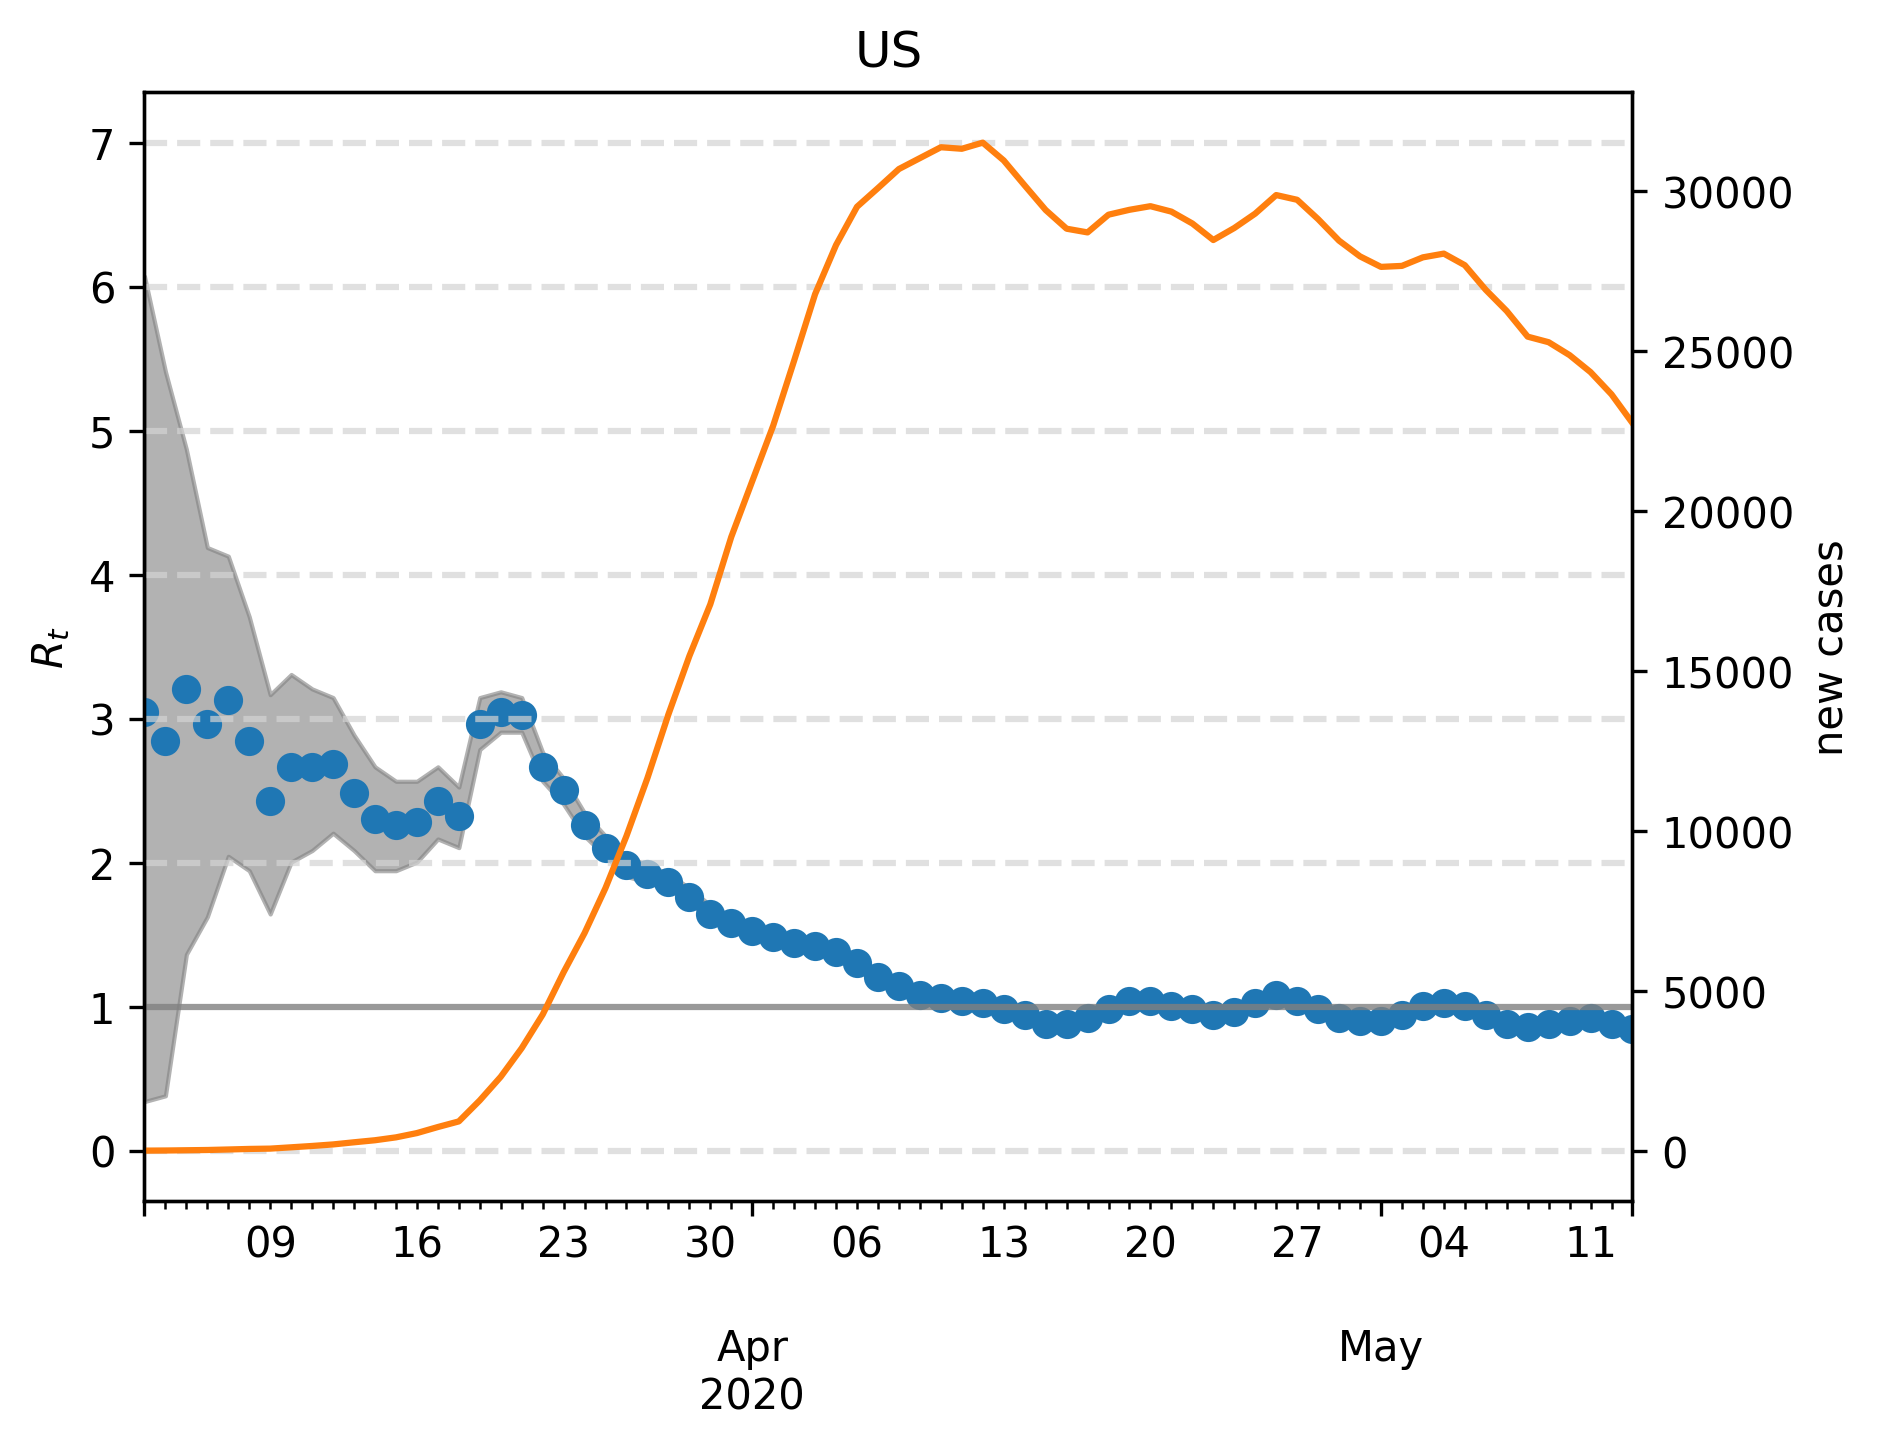

The data file committed next to this chart (first rows):
, median, lower, upper, cases, one, hl0.0, hl2.0, hl3.0, hl4.0, hl5.0, hl6.0, hl7.0
2020-03-03, 3.046, 0.3407, 6.072, 9.0, 1, 0.0, 2.0, 3.0, 4.0, 5.0, 6.0, 7.0
2020-03-04, 2.846, 0.3808, 5.411, 13.0, 1, 0.0, 2.0, 3.0, 4.0, 5.0, 6.0, 7.0
2020-03-05, 3.206, 1.363, 4.87, 21.0, 1, 0.0, 2.0, 3.0, 4.0, 5.0, 6.0, 7.0
2020-03-06, 2.966, 1.623, 4.188, 29.0, 1, 0.0, 2.0, 3.0, 4.0, 5.0, 6.0, 7.0
2020-03-07, 3.126, 2.044, 4.128, 45.0, 1, 0.0, 2.0, 3.0, 4.0, 5.0, 6.0, 7.0
2020-03-08, 2.846, 1.944, 3.707, 62.0, 1, 0.0, 2.0, 3.0, 4.0, 5.0, 6.0, 7.0
2020-03-09, 2.425, 1.643, 3.166, 72.0, 1, 0.0, 2.0, 3.0, 4.0, 5.0, 6.0, 7.0
2020-03-10, 2.665, 2.004, 3.307, 113.0, 1, 0.0, 2.0, 3.0, 4.0, 5.0, 6.0, 7.0
2020-03-11, 2.665, 2.084, 3.206, 155.0, 1, 0.0, 2.0, 3.0, 4.0, 5.0, 6.0, 7.0
2020-03-12, 2.685, 2.204, 3.146, 203.0, 1, 0.0, 2.0, 3.0, 4.0, 5.0, 6.0, 7.0
2020-03-13, 2.485, 2.084, 2.886, 270.0, 1, 0.0, 2.0, 3.0, 4.0, 5.0, 6.0, 7.0
2020-03-14, 2.305, 1.944, 2.665, 334.0, 1, 0.0, 2.0, 3.0, 4.0, 5.0, 6.0, 7.0
2020-03-15, 2.265, 1.944, 2.565, 424.0, 1, 0.0, 2.0, 3.0, 4.0, 5.0, 6.0, 7.0
2020-03-16, 2.285, 2.004, 2.565, 558.0, 1, 0.0, 2.0, 3.0, 4.0, 5.0, 6.0, 7.0
2020-03-17, 2.425, 2.164, 2.665, 747.0, 1, 0.0, 2.0, 3.0, 4.0, 5.0, 6.0, 7.0
2020-03-18, 2.325, 2.104, 2.525, 923.0, 1, 0.0, 2.0, 3.0, 4.0, 5.0, 6.0, 7.0
2020-03-19, 2.966, 2.786, 3.146, 1580, 1, 0.0, 2.0, 3.0, 4.0, 5.0, 6.0, 7.0
2020-03-20, 3.046, 2.906, 3.186, 2318, 1, 0.0, 2.0, 3.0, 4.0, 5.0, 6.0, 7.0
2020-03-21, 3.026, 2.906, 3.146, 3213, 1, 0.0, 2.0, 3.0, 4.0, 5.0, 6.0, 7.0
2020-03-22, 2.665, 2.565, 2.766, 4262, 1, 0.0, 2.0, 3.0, 4.0, 5.0, 6.0, 7.0
2020-03-23, 2.505, 2.405, 2.585, 5587, 1, 0.0, 2.0, 3.0, 4.0, 5.0, 6.0, 7.0
2020-03-24, 2.265, 2.184, 2.345, 6813, 1, 0.0, 2.0, 3.0, 4.0, 5.0, 6.0, 7.0
2020-03-25, 2.104, 2.044, 2.184, 8223, 1, 0.0, 2.0, 3.0, 4.0, 5.0, 6.0, 7.0
2020-03-26, 1.984, 1.904, 2.044, 9848, 1, 0.0, 2.0, 3.0, 4.0, 5.0, 6.0, 7.0
2020-03-27, 1.924, 1.864, 1.984, 11659, 1, 0.0, 2.0, 3.0, 4.0, 5.0, 6.0, 7.0
2020-03-28, 1.864, 1.824, 1.924, 13648, 1, 0.0, 2.0, 3.0, 4.0, 5.0, 6.0, 7.0
2020-03-29, 1.764, 1.723, 1.824, 15472, 1, 0.0, 2.0, 3.0, 4.0, 5.0, 6.0, 7.0
2020-03-30, 1.643, 1.603, 1.703, 17093, 1, 0.0, 2.0, 3.0, 4.0, 5.0, 6.0, 7.0
2020-03-31, 1.583, 1.543, 1.623, 19198, 1, 0.0, 2.0, 3.0, 4.0, 5.0, 6.0, 7.0
2020-04-01, 1.523, 1.483, 1.563, 20940, 1, 0.0, 2.0, 3.0, 4.0, 5.0, 6.0, 7.0
2020-04-02, 1.483, 1.443, 1.523, 22677, 1, 0.0, 2.0, 3.0, 4.0, 5.0, 6.0, 7.0
2020-04-03, 1.443, 1.403, 1.483, 24711, 1, 0.0, 2.0, 3.0, 4.0, 5.0, 6.0, 7.0
2020-04-04, 1.423, 1.383, 1.463, 26790, 1, 0.0, 2.0, 3.0, 4.0, 5.0, 6.0, 7.0
2020-04-05, 1.383, 1.343, 1.423, 28325, 1, 0.0, 2.0, 3.0, 4.0, 5.0, 6.0, 7.0
2020-04-06, 1.303, 1.263, 1.343, 29521, 1, 0.0, 2.0, 3.0, 4.0, 5.0, 6.0, 7.0
2020-04-07, 1.202, 1.162, 1.222, 30105, 1, 0.0, 2.0, 3.0, 4.0, 5.0, 6.0, 7.0
2020-04-08, 1.142, 1.102, 1.162, 30701, 1, 0.0, 2.0, 3.0, 4.0, 5.0, 6.0, 7.0
2020-04-09, 1.082, 1.062, 1.122, 31042, 1, 0.0, 2.0, 3.0, 4.0, 5.0, 6.0, 7.0
2020-04-10, 1.062, 1.042, 1.102, 31382, 1, 0.0, 2.0, 3.0, 4.0, 5.0, 6.0, 7.0
2020-04-11, 1.042, 1.002, 1.062, 31334, 1, 0.0, 2.0, 3.0, 4.0, 5.0, 6.0, 7.0
2020-04-12, 1.022, 1.002, 1.062, 31526, 1, 0.0, 2.0, 3.0, 4.0, 5.0, 6.0, 7.0
2020-04-13, 0.982, 0.9419, 1.002, 30969, 1, 0.0, 2.0, 3.0, 4.0, 5.0, 6.0, 7.0
2020-04-14, 0.9419, 0.9018, 0.9619, 30188, 1, 0.0, 2.0, 3.0, 4.0, 5.0, 6.0, 7.0
2020-04-15, 0.8818, 0.8417, 0.9218, 29420, 1, 0.0, 2.0, 3.0, 4.0, 5.0, 6.0, 7.0
2020-04-16, 0.8818, 0.8417, 0.9018, 28835, 1, 0.0, 2.0, 3.0, 4.0, 5.0, 6.0, 7.0
2020-04-17, 0.9218, 0.8818, 0.9419, 28719, 1, 0.0, 2.0, 3.0, 4.0, 5.0, 6.0, 7.0
2020-04-18, 0.982, 0.9619, 1.022, 29273, 1, 0.0, 2.0, 3.0, 4.0, 5.0, 6.0, 7.0
2020-04-19, 1.042, 1.002, 1.062, 29426, 1, 0.0, 2.0, 3.0, 4.0, 5.0, 6.0, 7.0
2020-04-20, 1.042, 1.022, 1.082, 29539, 1, 0.0, 2.0, 3.0, 4.0, 5.0, 6.0, 7.0
2020-04-21, 1.002, 0.982, 1.042, 29369, 1, 0.0, 2.0, 3.0, 4.0, 5.0, 6.0, 7.0
2020-04-22, 0.982, 0.9419, 1.002, 28998, 1, 0.0, 2.0, 3.0, 4.0, 5.0, 6.0, 7.0
2020-04-23, 0.9419, 0.9018, 0.9619, 28481, 1, 0.0, 2.0, 3.0, 4.0, 5.0, 6.0, 7.0
2020-04-24, 0.9619, 0.9419, 1.002, 28856, 1, 0.0, 2.0, 3.0, 4.0, 5.0, 6.0, 7.0
2020-04-25, 1.022, 0.982, 1.042, 29307, 1, 0.0, 2.0, 3.0, 4.0, 5.0, 6.0, 7.0
2020-04-26, 1.082, 1.042, 1.122, 29887, 1, 0.0, 2.0, 3.0, 4.0, 5.0, 6.0, 7.0
2020-04-27, 1.042, 1.022, 1.082, 29739, 1, 0.0, 2.0, 3.0, 4.0, 5.0, 6.0, 7.0
2020-04-28, 0.982, 0.9619, 1.022, 29135, 1, 0.0, 2.0, 3.0, 4.0, 5.0, 6.0, 7.0
2020-04-29, 0.9218, 0.8818, 0.9419, 28461, 1, 0.0, 2.0, 3.0, 4.0, 5.0, 6.0, 7.0
2020-04-30, 0.9018, 0.8617, 0.9218, 27970, 1, 0.0, 2.0, 3.0, 4.0, 5.0, 6.0, 7.0
2020-05-01, 0.9018, 0.8818, 0.9419, 27641, 1, 0.0, 2.0, 3.0, 4.0, 5.0, 6.0, 7.0
... 12 more rows
